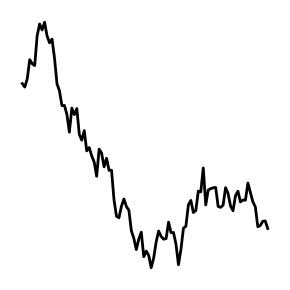
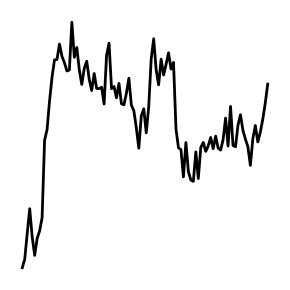
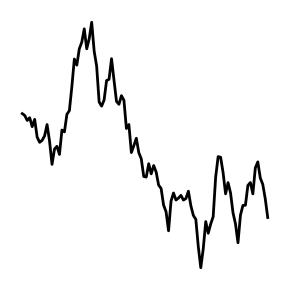
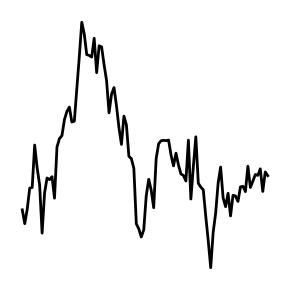
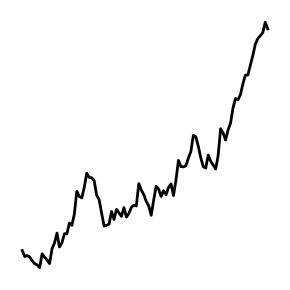
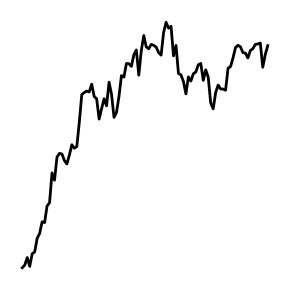
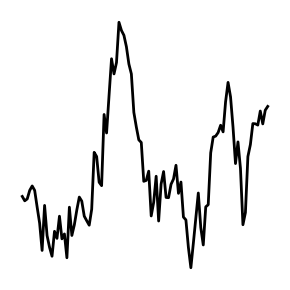
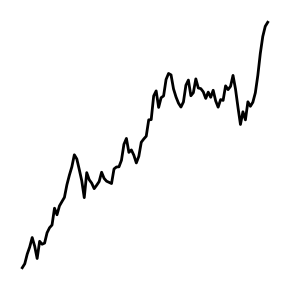
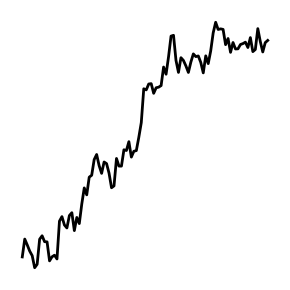
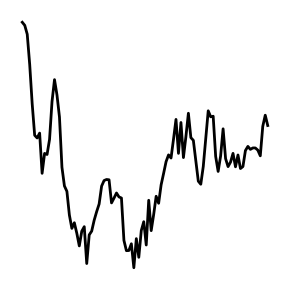
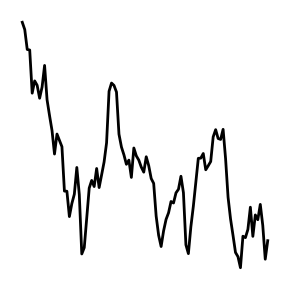
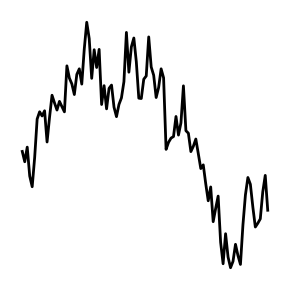
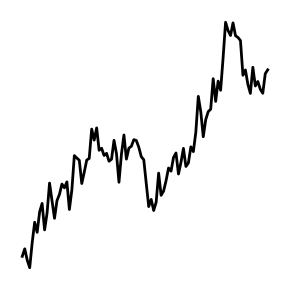
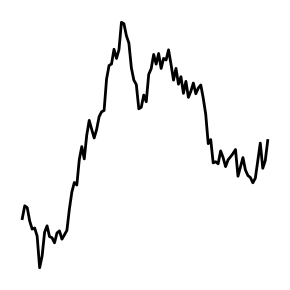
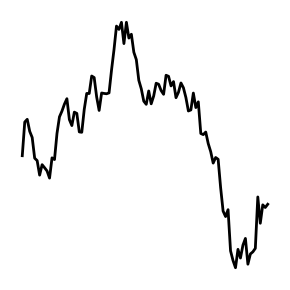
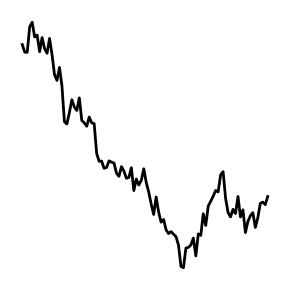

These figures' Python source, in order: (Note: this script raises an exception after producing the figures.)
import numpy as np
import matplotlib.pyplot as plt
import os

# 設定參數
np.random.seed(42)
n_series = 500
length = 100
output_dir = "stable_series_images"
os.makedirs(output_dir, exist_ok=True)

# 產生與儲存圖像
for i in range(n_series):
    base = np.random.normal(loc=0.0, scale=0.2, size=length)
    noise = np.random.normal(loc=0.0, scale=0.05, size=length)
    series = np.cumsum(base + noise)

    plt.figure(figsize=(3, 3))
    plt.plot(series, color="black", linewidth=2)
    plt.axis('off')
    plt.tight_layout()
    plt.savefig(f"{output_dir}/stable_{i:03d}.png", dpi=100, bbox_inches='tight', pad_inches=0)
    plt.close()
import subprocess
subprocess.run('zip -r stable_series_images.zip stable_series_images', shell=True, check=True)
